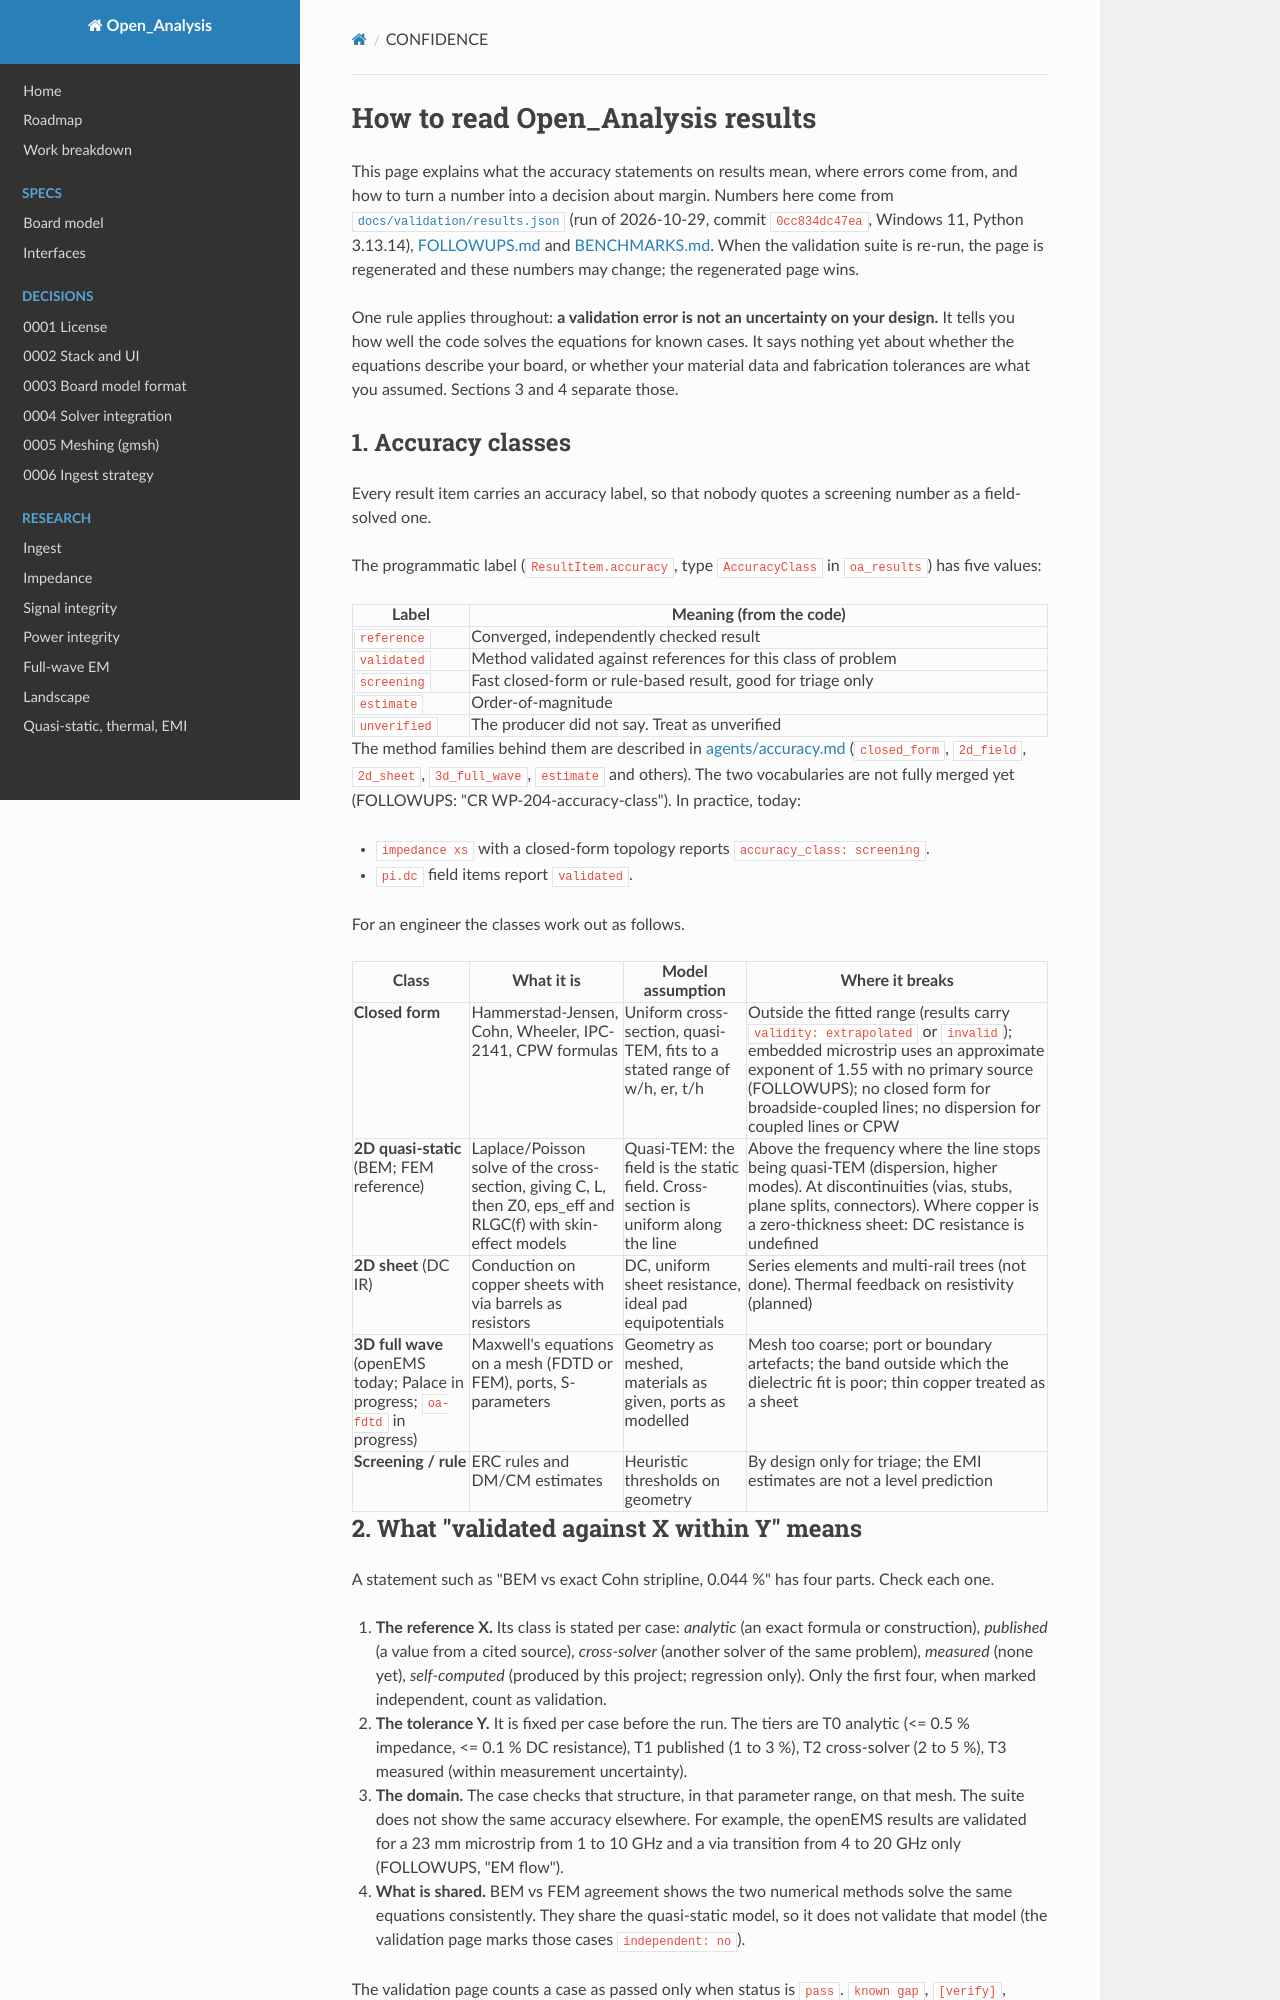

repository: C-My-Code/Open_Analysis · page: CONFIDENCE/index.html · generator: mkdocs

<!--
SPDX-FileCopyrightText: 2026 Open_Analysis contributors
SPDX-License-Identifier: GPL-3.0-or-later
-->

# How to read Open_Analysis results

This page explains what the accuracy statements on results mean, where errors come from, and how to turn a number into a decision about margin. Numbers here come from [`docs/validation/results.json`](validation/results.json) (run of 2026-10-29, commit `0cc834dc47ea`, Windows 11, Python 3.13.14), [FOLLOWUPS.md](FOLLOWUPS.md) and [BENCHMARKS.md](BENCHMARKS.md). When the validation suite is re-run, the page is regenerated and these numbers may change; the regenerated page wins.

One rule applies throughout: **a validation error is not an uncertainty on your design.** It tells you how well the code solves the equations for known cases. It says nothing yet about whether the equations describe your board, or whether your material data and fabrication tolerances are what you assumed. Sections 3 and 4 separate those.

## 1. Accuracy classes

Every result item carries an accuracy label, so that nobody quotes a screening number as a field-solved one.

The programmatic label (`ResultItem.accuracy`, type `AccuracyClass` in `oa_results`) has five values:

| Label | Meaning (from the code) |
|---|---|
| `reference` | Converged, independently checked result |
| `validated` | Method validated against references for this class of problem |
| `screening` | Fast closed-form or rule-based result, good for triage only |
| `estimate` | Order-of-magnitude |
| `unverified` | The producer did not say. Treat as unverified |

The method families behind them are described in [agents/accuracy.md](agents/accuracy.md) (`closed_form`, `2d_field`, `2d_sheet`, `3d_full_wave`, `estimate` and others). The two vocabularies are not fully merged yet (FOLLOWUPS: "CR WP-204-accuracy-class"). In practice, today:

- `impedance xs` with a closed-form topology reports `accuracy_class: screening`.
- `pi.dc` field items report `validated`.

For an engineer the classes work out as follows.

| Class | What it is | Model assumption | Where it breaks |
|---|---|---|---|
| **Closed form** | Hammerstad-Jensen, Cohn, Wheeler, IPC-2141, CPW formulas | Uniform cross-section, quasi-TEM, fits to a stated range of w/h, er, t/h | Outside the fitted range (results carry `validity: extrapolated` or `invalid`); embedded microstrip uses an approximate exponent of 1.55 with no primary source (FOLLOWUPS); no closed form for broadside-coupled lines; no dispersion for coupled lines or CPW |
| **2D quasi-static** (BEM; FEM reference) | Laplace/Poisson solve of the cross-section, giving C, L, then Z0, eps_eff and RLGC(f) with skin-effect models | Quasi-TEM: the field is the static field. Cross-section is uniform along the line | Above the frequency where the line stops being quasi-TEM (dispersion, higher modes). At discontinuities (vias, stubs, plane splits, connectors). Where copper is a zero-thickness sheet: DC resistance is undefined |
| **2D sheet** (DC IR) | Conduction on copper sheets with via barrels as resistors | DC, uniform sheet resistance, ideal pad equipotentials | Series elements and multi-rail trees (not done). Thermal feedback on resistivity (planned) |
| **3D full wave** (openEMS today; Palace in progress; `oa-fdtd` in progress) | Maxwell's equations on a mesh (FDTD or FEM), ports, S-parameters | Geometry as meshed, materials as given, ports as modelled | Mesh too coarse; port or boundary artefacts; the band outside which the dielectric fit is poor; thin copper treated as a sheet |
| **Screening / rule** | ERC rules and DM/CM estimates | Heuristic thresholds on geometry | By design only for triage; the EMI estimates are not a level prediction |
